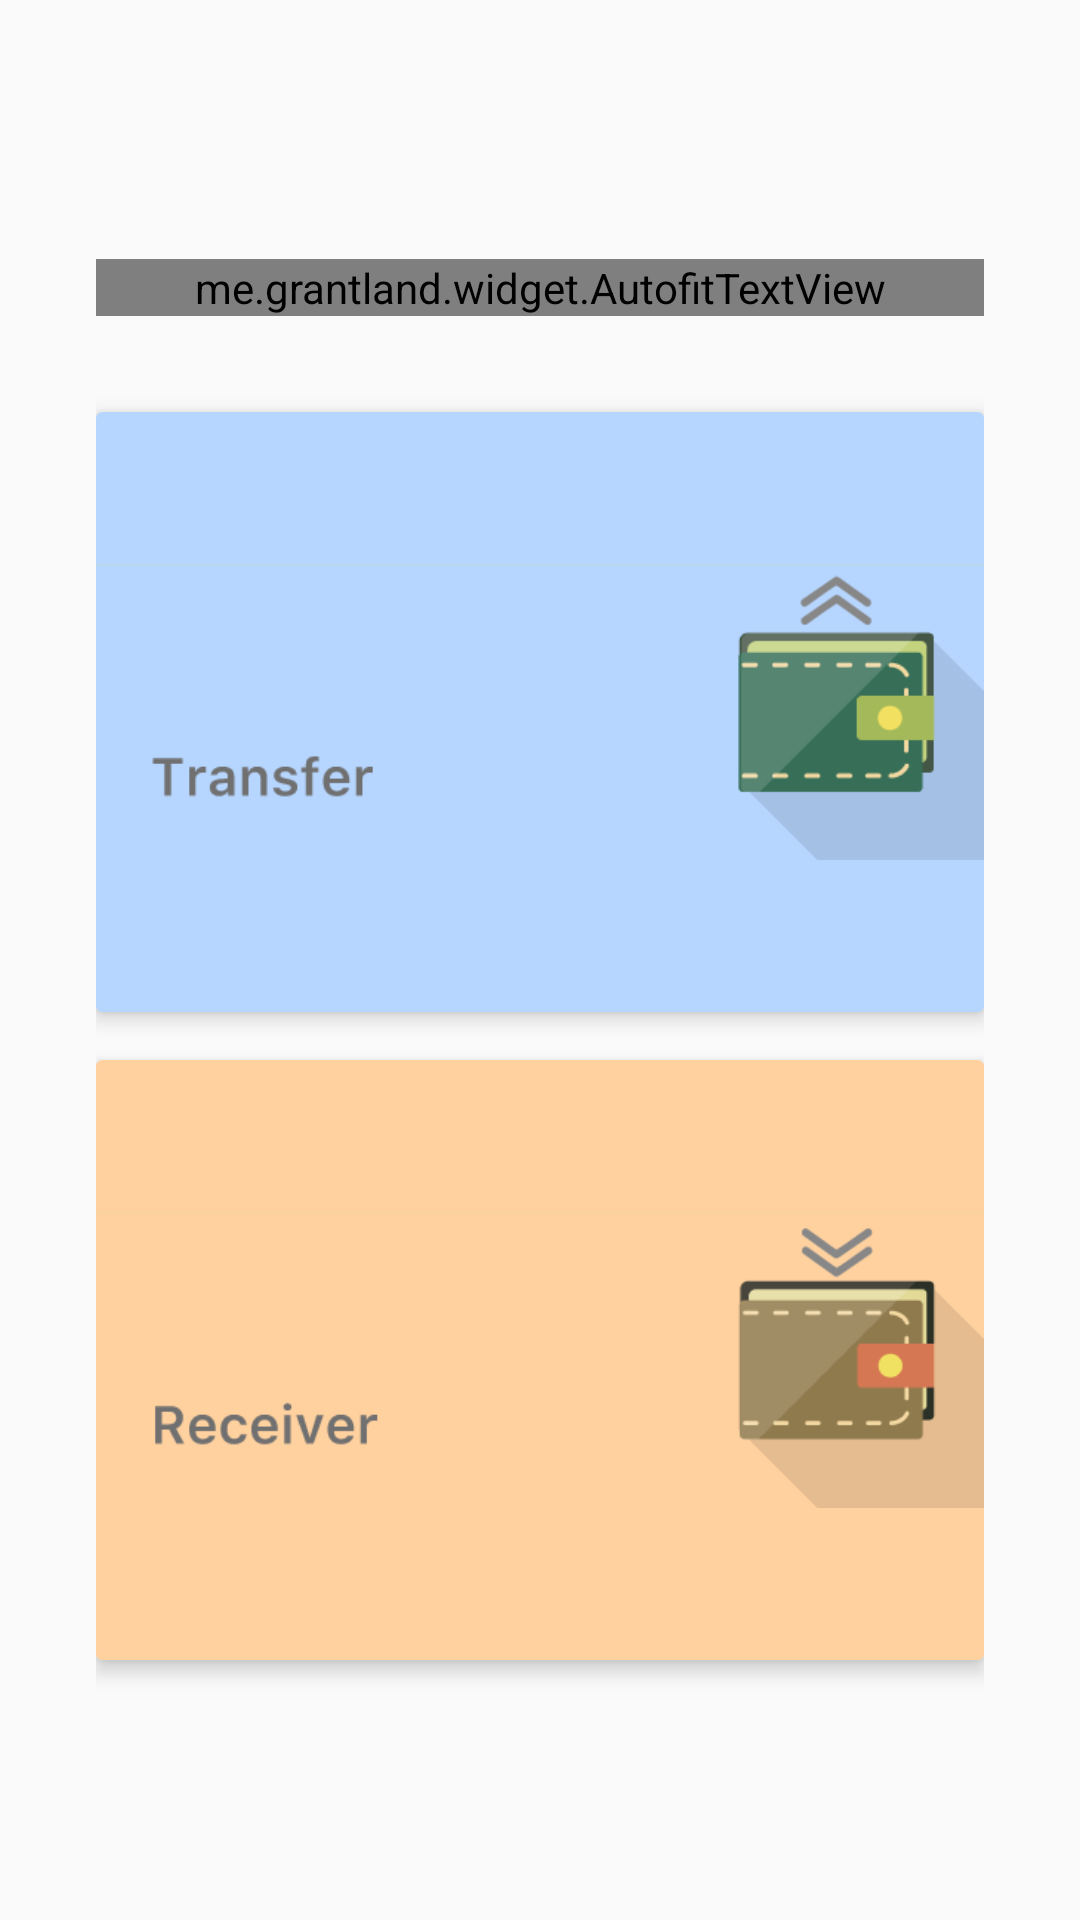

The Android layout XML behind this screen, and the referenced resources:
<!-- AndroidManifest.xml: application theme AppTheme -->
<!-- res/layout/fragment_transaction.xml -->
<?xml version="1.0" encoding="utf-8"?>
<layout xmlns:android="http://schemas.android.com/apk/res/android"
    xmlns:app="http://schemas.android.com/apk/res-auto">

    <RelativeLayout
        android:layout_width="match_parent"
        android:layout_height="match_parent"
        android:gravity="center"
        android:padding="32dp">

        <android.support.v7.widget.CardView
            android:id="@+id/transfer_card"
            android:layout_width="match_parent"
            android:layout_height="200dp"
            android:layout_marginBottom="16dp"
            app:cardBackgroundColor="#b6d6ff"
            app:cardElevation="4dp">

            <ImageView
                android:layout_width="match_parent"
                android:layout_height="match_parent"
                android:src="@drawable/transfer" />
        </android.support.v7.widget.CardView>

        <android.support.v7.widget.CardView
            android:id="@+id/receiver_card"
            android:layout_width="match_parent"
            android:layout_height="200dp"
            android:layout_below="@id/transfer_card"
            android:layout_centerInParent="true"
            app:cardBackgroundColor="#ffd19f"
            app:cardElevation="4dp">

            <ImageView
                android:layout_width="match_parent"
                android:layout_height="match_parent"
                android:src="@drawable/receiver" />
        </android.support.v7.widget.CardView>

        <me.grantland.widget.AutofitTextView
            android:layout_width="match_parent"
            android:layout_height="wrap_content"
            android:layout_above="@id/transfer_card"
            android:layout_marginBottom="32dp"
            android:gravity="center"
            android:maxLines="1"
            android:text="What would you like to do?"
            android:textColor="@color/colorPrimary"
            android:textSize="40sp" />
    </RelativeLayout>
</layout>
<!-- resources referenced by this layout -->
<resources>
  <color name="colorPrimary">#03A9F4</color>
  <!-- drawable receiver: png bitmap (drawable, 6414 bytes) -->
  <!-- drawable transfer: png bitmap (drawable, 5752 bytes) -->
  <style name="AppTheme" parent="Theme.AppCompat.Light.NoActionBar">
          
          <item name="colorPrimary">@color/colorPrimary</item>
          <item name="colorPrimaryDark">@color/colorPrimaryDark</item>
          <item name="colorAccent">@color/colorAccent</item>
      </style>
  <color name="colorPrimaryDark">#0288D1</color>
  <color name="colorAccent">#FFC107</color>
</resources>
